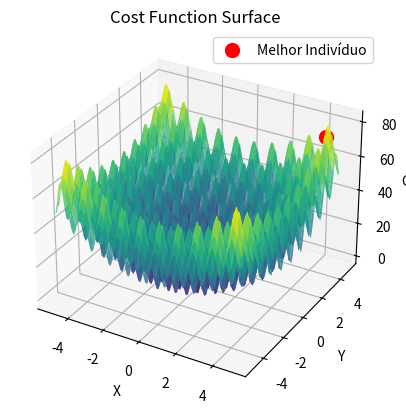

Write the Python code that produced this figure.
import random
import numpy as np
import matplotlib.pyplot as plt
from mpl_toolkits.mplot3d import Axes3D

class GeneticAlgorithmProblem2:
    def __init__(self):
        self.population_size = 60
        self.population = []
        self.num_generations = 10
        self.num_children = 30
        self.children = []
        self.mutation_rate = 0.1
        self.all_populations = []

    def evaluate_individual(self, x, y):
        return 20 + x**2 + y**2 - 10 * (np.cos(2 * np.pi * x) + np.cos(2 * np.pi * y))

    def create_population(self):
        for _ in range(self.population_size):
            individual = [random.uniform(-5, 5) for _ in range(2)]
            individual.append(self.evaluate_individual(*individual))
            self.population.append(individual)

    def select_parents(self):
        fitness_total = sum(individual[2] for individual in self.population)
        weights = [individual[2] / fitness_total for individual in self.population]
        parent1 = random.choices(range(len(self.population)), weights=weights)[0]
        parent2 = random.choices(range(len(self.population)), weights=weights)[0]
        return parent1, parent2

    def mutate(self, child):
        for i in range(2):
            if random.random() < self.mutation_rate:
                child[i] = random.uniform(-5, 5)
        return child

    def discard_population(self):
        self.population.sort(key=lambda x: x[2])
        del self.population[:-self.num_children]

    def reproduce(self):
        for _ in range(self.num_children // 2):
            parent1, parent2 = self.select_parents()
            x1, y1 = self.population[parent1][:2]
            x2, y2 = self.population[parent2][:2]

            child1 = [x1, y2]
            child2 = [x2, y1]

            child1 = self.mutate(child1)
            child2 = self.mutate(child2)

            child1.append(self.evaluate_individual(*child1))
            child2.append(self.evaluate_individual(*child2))

            self.children.append(child1)
            self.children.append(child2)

    def init_execution(self):
        self.create_population()
        for generation in range(1, self.num_generations + 1):
            self.reproduce()
            self.population.extend(self.children)
            self.discard_population()
            self.all_populations.append(self.population.copy())
            self.print_generation_info(generation)
        self.plot_surface()

    def print_generation_info(self, generation):
        best_individual = min(self.population, key=lambda x: x[2])
        print(f"Geração: {generation}")
        print(f"Melhor Indivíduo: \nx = {best_individual[0]}, \ny = {best_individual[1]}, \nfitness = {best_individual[2]}")
        print('--------------------------------')

    def plot_surface(self):
        x = np.linspace(-5, 5, 100)
        y = np.linspace(-5, 5, 100)
        x, y = np.meshgrid(x, y)
        z = np.zeros_like(x)

        for i in range(x.shape[0]):
            for j in range(x.shape[1]):
                z[i, j] = 20 + x[i, j]**2 + y[i, j]**2 - 10 * (np.cos(2 * np.pi * x[i, j]) + np.cos(2 * np.pi * y[i, j])) 

        fig = plt.figure()
        ax = fig.add_subplot(111, projection='3d')
        ax.plot_surface(x, y, z, cmap='viridis', alpha=0.8)

        best_individual = min(self.population, key=lambda x: x[2])
        ax.scatter(best_individual[0], best_individual[1], best_individual[2], color='red', s=100, label='Melhor Indivíduo')

        ax.set_xlabel('X')
        ax.set_ylabel('Y')
        ax.set_zlabel('Cost')
        ax.set_title('Cost Function Surface')

        plt.legend()
        plt.show()

algorithm = GeneticAlgorithmProblem2()
algorithm.init_execution()
